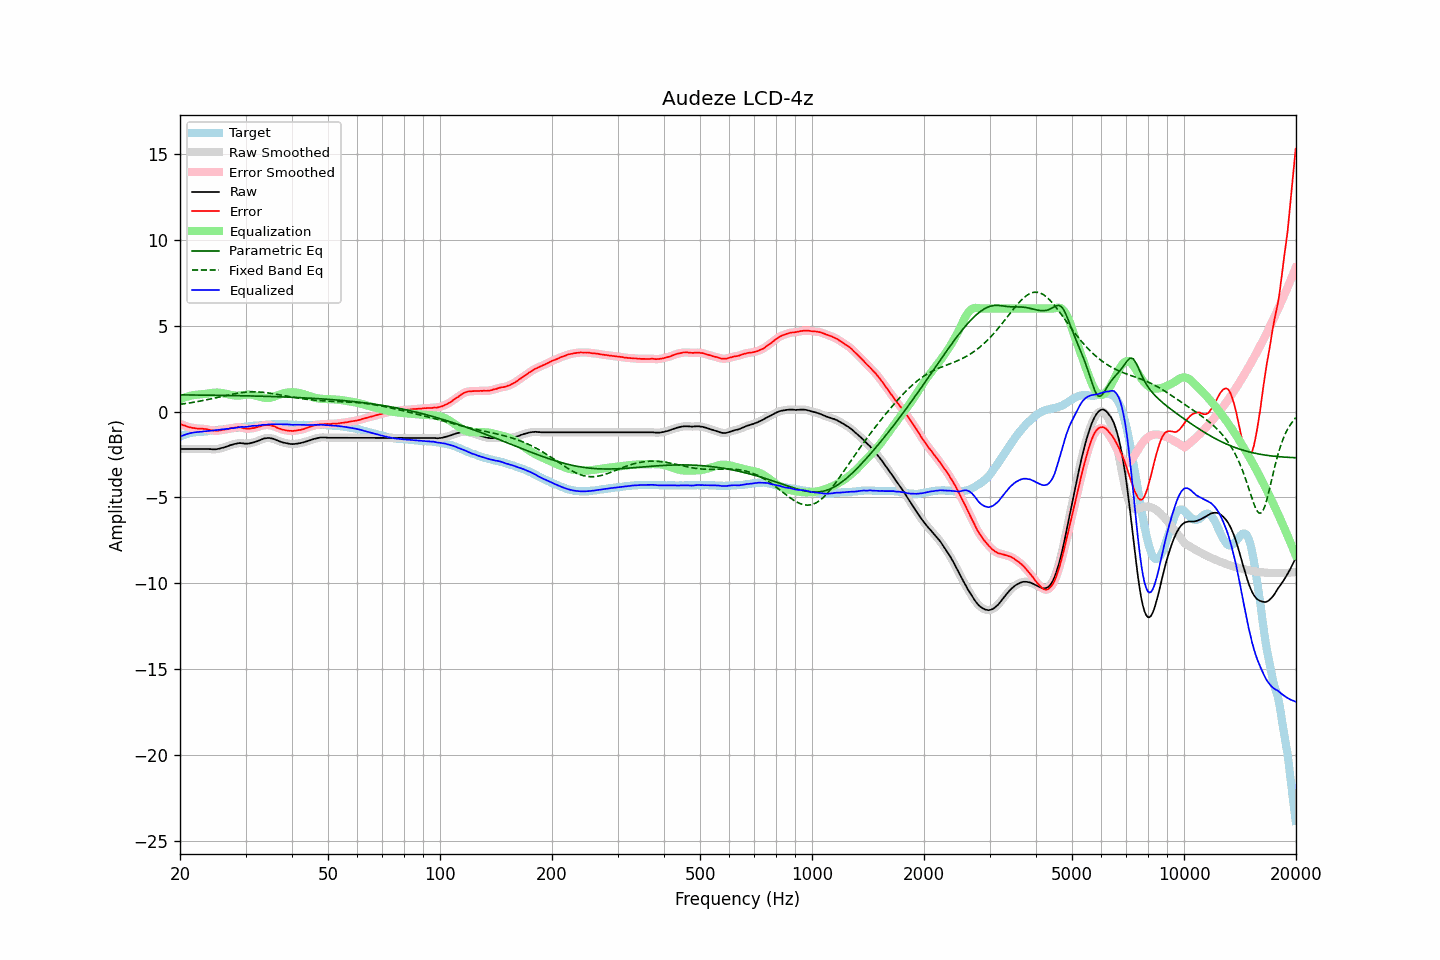

Values plotted in this chart, from the file beside it:
frequency, raw, error, smoothed, error_smoothed, equalization, parametric_eq, fixed_band_eq, equalized_raw, equalized_smoothed, target
20.00, -2.18, -0.72, -2.18, -0.72, 0.71, 0.97, 0.42, -1.46, -1.46, -1.46
20.20, -2.18, -0.76, -2.18, -0.75, 0.75, 0.97, 0.43, -1.42, -1.42, -1.42
20.40, -2.18, -0.80, -2.18, -0.79, 0.79, 0.97, 0.45, -1.38, -1.38, -1.38
20.61, -2.18, -0.81, -2.18, -0.82, 0.83, 0.97, 0.46, -1.35, -1.35, -1.36
20.81, -2.18, -0.85, -2.18, -0.86, 0.86, 0.97, 0.47, -1.32, -1.32, -1.32
21.02, -2.18, -0.89, -2.18, -0.89, 0.89, 0.97, 0.49, -1.29, -1.29, -1.28
21.23, -2.18, -0.91, -2.18, -0.92, 0.91, 0.97, 0.50, -1.27, -1.27, -1.26
21.44, -2.18, -0.93, -2.18, -0.94, 0.93, 0.97, 0.52, -1.24, -1.24, -1.24
21.66, -2.18, -0.95, -2.18, -0.95, 0.95, 0.96, 0.53, -1.23, -1.23, -1.22
21.87, -2.18, -0.96, -2.18, -0.97, 0.97, 0.96, 0.55, -1.21, -1.21, -1.21
22.09, -2.18, -0.98, -2.18, -0.98, 0.98, 0.96, 0.57, -1.20, -1.20, -1.19
22.31, -2.18, -0.99, -2.18, -0.99, 0.99, 0.96, 0.58, -1.19, -1.19, -1.18
22.54, -2.18, -0.99, -2.18, -1.00, 0.99, 0.96, 0.60, -1.18, -1.18, -1.19
22.76, -2.18, -1.00, -2.18, -1.00, 1.00, 0.96, 0.62, -1.18, -1.18, -1.18
22.99, -2.18, -1.00, -2.18, -1.00, 1.01, 0.96, 0.64, -1.17, -1.17, -1.18
23.22, -2.18, -1.01, -2.18, -1.01, 1.02, 0.96, 0.66, -1.16, -1.16, -1.17
23.45, -2.18, -1.02, -2.18, -1.02, 1.03, 0.96, 0.67, -1.15, -1.15, -1.16
23.69, -2.18, -1.03, -2.18, -1.04, 1.04, 0.95, 0.69, -1.13, -1.14, -1.15
23.92, -2.19, -1.06, -2.18, -1.06, 1.06, 0.95, 0.71, -1.13, -1.13, -1.13
24.16, -2.19, -1.08, -2.19, -1.08, 1.07, 0.95, 0.73, -1.11, -1.12, -1.11
24.40, -2.20, -1.10, -2.20, -1.09, 1.09, 0.95, 0.76, -1.11, -1.11, -1.10
24.65, -2.20, -1.10, -2.20, -1.11, 1.10, 0.95, 0.78, -1.10, -1.10, -1.10
24.89, -2.20, -1.12, -2.20, -1.11, 1.11, 0.95, 0.80, -1.09, -1.09, -1.08
25.14, -2.19, -1.12, -2.19, -1.11, 1.11, 0.95, 0.82, -1.08, -1.08, -1.07
25.39, -2.17, -1.11, -2.17, -1.11, 1.10, 0.95, 0.84, -1.06, -1.07, -1.06
25.65, -2.15, -1.09, -2.15, -1.09, 1.09, 0.94, 0.86, -1.05, -1.05, -1.05
25.91, -2.12, -1.07, -2.12, -1.08, 1.08, 0.94, 0.88, -1.04, -1.04, -1.04
26.16, -2.10, -1.06, -2.09, -1.06, 1.06, 0.94, 0.90, -1.03, -1.03, -1.03
26.43, -2.07, -1.04, -2.07, -1.05, 1.05, 0.94, 0.92, -1.02, -1.02, -1.02
26.69, -2.04, -1.03, -2.04, -1.03, 1.03, 0.94, 0.94, -1.01, -1.01, -1.01
26.96, -2.01, -1.01, -2.00, -1.01, 1.01, 0.94, 0.96, -1.00, -1.00, -1.00
27.23, -1.97, -0.98, -1.97, -0.99, 0.98, 0.93, 0.98, -0.98, -0.99, -0.99
27.50, -1.94, -0.97, -1.94, -0.97, 0.96, 0.93, 1.00, -0.97, -0.98, -0.97
27.77, -1.92, -0.95, -1.91, -0.95, 0.95, 0.93, 1.02, -0.97, -0.96, -0.97
28.05, -1.89, -0.94, -1.89, -0.93, 0.93, 0.93, 1.04, -0.95, -0.95, -0.95
28.33, -1.87, -0.92, -1.87, -0.92, 0.93, 0.93, 1.06, -0.94, -0.94, -0.95
28.62, -1.85, -0.92, -1.85, -0.91, 0.93, 0.93, 1.07, -0.92, -0.92, -0.93
28.90, -1.84, -0.91, -1.84, -0.91, 0.93, 0.92, 1.08, -0.91, -0.91, -0.92
29.19, -1.84, -0.92, -1.84, -0.93, 0.94, 0.92, 1.10, -0.90, -0.90, -0.91
29.48, -1.85, -0.95, -1.85, -0.95, 0.95, 0.92, 1.11, -0.89, -0.90, -0.89
29.78, -1.87, -0.98, -1.86, -0.97, 0.97, 0.92, 1.12, -0.90, -0.89, -0.89
30.08, -1.87, -0.99, -1.87, -0.99, 0.98, 0.92, 1.13, -0.89, -0.89, -0.88
30.38, -1.87, -1.00, -1.87, -1.00, 0.99, 0.91, 1.14, -0.88, -0.88, -0.87
30.68, -1.86, -1.00, -1.85, -0.99, 0.99, 0.91, 1.14, -0.87, -0.87, -0.86
30.99, -1.84, -0.99, -1.84, -0.99, 0.98, 0.91, 1.14, -0.85, -0.85, -0.85
31.30, -1.81, -0.96, -1.81, -0.97, 0.97, 0.91, 1.15, -0.83, -0.84, -0.84
31.61, -1.79, -0.96, -1.79, -0.96, 0.95, 0.90, 1.15, -0.83, -0.83, -0.82
31.93, -1.76, -0.93, -1.76, -0.93, 0.93, 0.90, 1.15, -0.83, -0.83, -0.83
32.24, -1.73, -0.91, -1.72, -0.91, 0.90, 0.90, 1.14, -0.82, -0.82, -0.82
32.57, -1.69, -0.88, -1.69, -0.88, 0.88, 0.90, 1.14, -0.81, -0.81, -0.81
32.89, -1.65, -0.86, -1.65, -0.85, 0.85, 0.89, 1.13, -0.80, -0.80, -0.79
33.22, -1.61, -0.82, -1.61, -0.82, 0.83, 0.89, 1.12, -0.78, -0.78, -0.79
33.55, -1.58, -0.80, -1.58, -0.80, 0.81, 0.89, 1.12, -0.77, -0.77, -0.77
33.89, -1.56, -0.78, -1.56, -0.79, 0.79, 0.89, 1.11, -0.76, -0.76, -0.78
34.23, -1.55, -0.79, -1.54, -0.78, 0.79, 0.88, 1.09, -0.76, -0.76, -0.76
34.57, -1.54, -0.78, -1.54, -0.78, 0.79, 0.88, 1.08, -0.75, -0.75, -0.76
34.92, -1.55, -0.80, -1.55, -0.80, 0.80, 0.88, 1.07, -0.74, -0.75, -0.75
35.27, -1.57, -0.82, -1.56, -0.81, 0.82, 0.88, 1.05, -0.74, -0.74, -0.74
35.62, -1.59, -0.84, -1.59, -0.84, 0.85, 0.87, 1.04, -0.74, -0.74, -0.75
35.97, -1.62, -0.87, -1.62, -0.88, 0.88, 0.87, 1.02, -0.74, -0.74, -0.75
... 635 more rows
